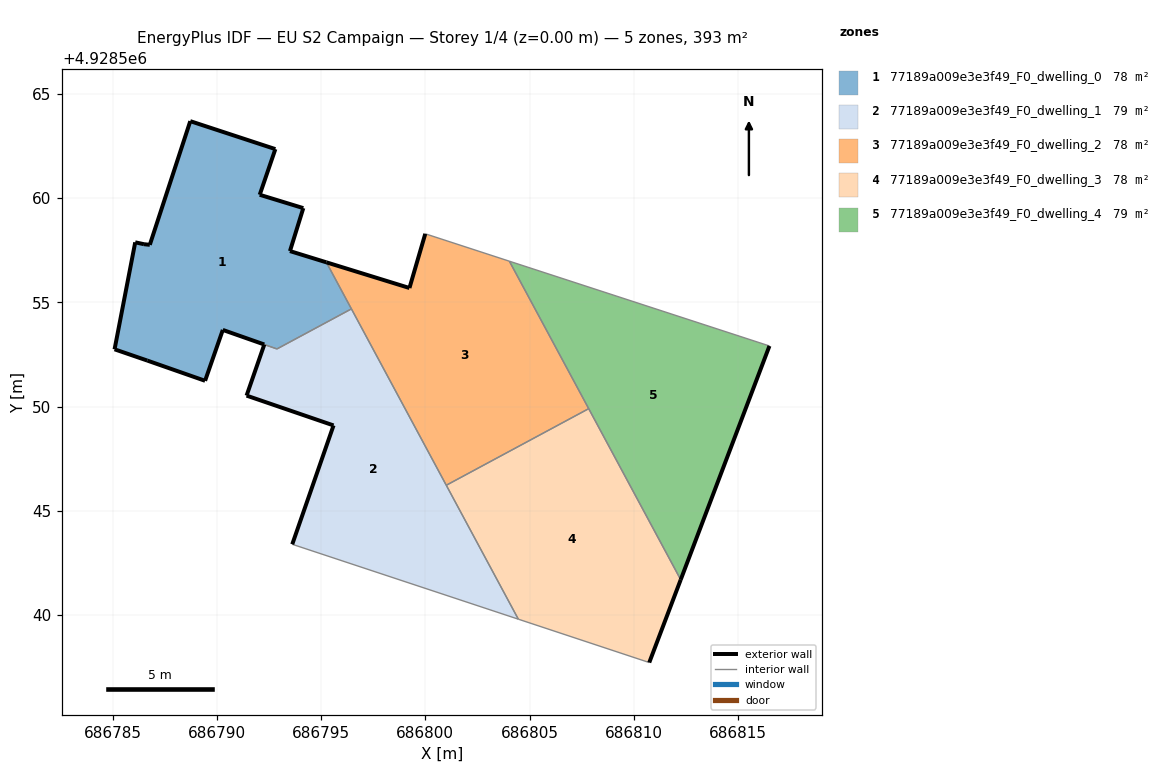
=== STOREY PLAN SPEC (per zone: floor XY polygon, exterior-wall plan segments, windows/doors) ===
zone 1: 77189a009e3e3f49_F0_dwelling_0  (78.4 m²)
  floor: (686796.45, 4928554.68) (686795.25, 4928556.92) (686793.51, 4928557.45) (686794.15, 4928559.51) (686792.06, 4928560.15) (686792.81, 4928562.34) (686788.73, 4928563.68) (686786.79, 4928557.75) (686786.51, 4928557.78) (686786.09, 4928557.87) (686785.10, 4928552.74) (686786.67, 4928552.20) (686789.44, 4928551.23) (686790.29, 4928553.67) (686792.88, 4928552.76)
  exterior wall: (686792.27, 4928552.98) – (686792.28, 4928552.97)  [0.0 m]
  exterior wall: (686792.27, 4928552.98) – (686790.29, 4928553.67)  [2.1 m]
  exterior wall: (686790.29, 4928553.67) – (686789.44, 4928551.23)  [2.6 m]
  exterior wall: (686789.44, 4928551.23) – (686786.67, 4928552.20)  [2.9 m]
  exterior wall: (686786.67, 4928552.20) – (686785.10, 4928552.74)  [1.7 m]
  exterior wall: (686785.10, 4928552.74) – (686786.09, 4928557.87)  [5.2 m]
  exterior wall: (686786.09, 4928557.87) – (686786.51, 4928557.78)  [0.4 m]
  exterior wall: (686786.51, 4928557.78) – (686786.79, 4928557.75)  [0.3 m]
  exterior wall: (686786.79, 4928557.75) – (686788.73, 4928563.68)  [6.2 m]
  exterior wall: (686788.73, 4928563.68) – (686792.81, 4928562.34)  [4.3 m]
  exterior wall: (686792.81, 4928562.34) – (686792.06, 4928560.15)  [2.3 m]
  exterior wall: (686792.06, 4928560.15) – (686794.15, 4928559.51)  [2.2 m]
  exterior wall: (686794.15, 4928559.51) – (686793.51, 4928557.45)  [2.2 m]
  exterior wall: (686793.51, 4928557.45) – (686795.25, 4928556.92)  [1.8 m]
  interior walls: 3
zone 2: 77189a009e3e3f49_F0_dwelling_1  (78.9 m²)
  floor: (686804.46, 4928539.80) (686796.45, 4928554.68) (686792.88, 4928552.76) (686792.28, 4928552.97) (686791.43, 4928550.52) (686795.60, 4928549.09) (686793.62, 4928543.39)
  exterior wall: (686793.62, 4928543.39) – (686795.60, 4928549.09)  [6.0 m]
  exterior wall: (686795.60, 4928549.09) – (686791.43, 4928550.52)  [4.4 m]
  exterior wall: (686791.43, 4928550.52) – (686792.28, 4928552.97)  [2.6 m]
  interior walls: 5
zone 3: 77189a009e3e3f49_F0_dwelling_2  (78.4 m²)
  floor: (686807.83, 4928549.90) (686804.03, 4928556.97) (686800.00, 4928558.28) (686799.24, 4928555.68) (686795.25, 4928556.92) (686801.00, 4928546.22)
  exterior wall: (686799.24, 4928555.68) – (686800.00, 4928558.28)  [2.7 m]
  exterior wall: (686795.25, 4928556.92) – (686799.24, 4928555.68)  [4.2 m]
  interior walls: 5
zone 4: 77189a009e3e3f49_F0_dwelling_3  (78.4 m²)
  floor: (686810.74, 4928537.72) (686812.24, 4928541.70) (686807.83, 4928549.90) (686801.00, 4928546.22) (686804.46, 4928539.80)
  exterior wall: (686812.24, 4928541.70) – (686810.74, 4928537.72)  [4.2 m]
  interior walls: 4
zone 5: 77189a009e3e3f49_F0_dwelling_4  (78.5 m²)
  floor: (686812.24, 4928541.70) (686816.50, 4928552.91) (686804.03, 4928556.97)
  exterior wall: (686816.50, 4928552.91) – (686812.24, 4928541.70)  [12.0 m]
  interior walls: 3

=== DERIVED (storey summary) ===
Building: EU S2 Campaign
Storey: 1 of 4  (floor level z = 0.00 m)
Storey gross floor area: 392.7 m²
Zones on this storey: 5
  - 77189a009e3e3f49_F0_dwelling_0: floor 78.4 m²; exterior wall 34.2 m (102.7 m²); WWR 0.0%
  - 77189a009e3e3f49_F0_dwelling_1: floor 78.9 m²; exterior wall 13.0 m (39.1 m²); WWR 0.0%
  - 77189a009e3e3f49_F0_dwelling_2: floor 78.4 m²; exterior wall 6.9 m (20.6 m²); WWR 0.0%
  - 77189a009e3e3f49_F0_dwelling_3: floor 78.4 m²; exterior wall 4.2 m (12.7 m²); WWR 0.0%
  - 77189a009e3e3f49_F0_dwelling_4: floor 78.5 m²; exterior wall 12.0 m (36.0 m²); WWR 0.0%
Zone adjacency (shared interzone walls):
  - 77189a009e3e3f49_F0_dwelling_0 ↔ 77189a009e3e3f49_F0_dwelling_1
  - 77189a009e3e3f49_F0_dwelling_0 ↔ 77189a009e3e3f49_F0_dwelling_2
  - 77189a009e3e3f49_F0_dwelling_1 ↔ 77189a009e3e3f49_F0_dwelling_2
  - 77189a009e3e3f49_F0_dwelling_1 ↔ 77189a009e3e3f49_F0_dwelling_3
  - 77189a009e3e3f49_F0_dwelling_2 ↔ 77189a009e3e3f49_F0_dwelling_3
  - 77189a009e3e3f49_F0_dwelling_2 ↔ 77189a009e3e3f49_F0_dwelling_4
  - 77189a009e3e3f49_F0_dwelling_3 ↔ 77189a009e3e3f49_F0_dwelling_4